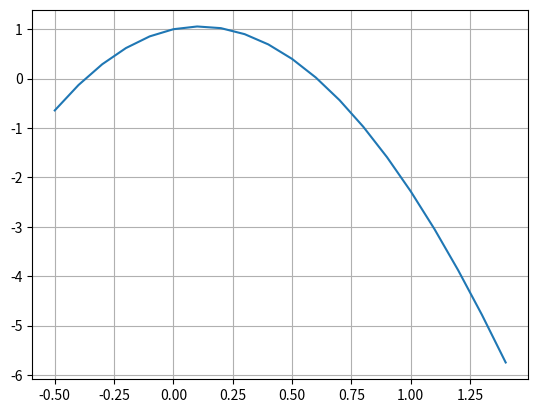

Write Python code to recreate this figure.
#!/usr/bin/env python3
# -*- coding: utf-8 -*-
"""
Created on Wed Sep 29 03:10:47 2021

[redacted]
"""

import numpy as np
import matplotlib.pyplot as plt

f = lambda x: np.exp(x) - 5*x**2
a = -0.5
b = 1.4
h = 0.1
x = np.arange(a,b+h,h)
y = f(x)

plt.plot(x,y)
plt.grid(axis='both')